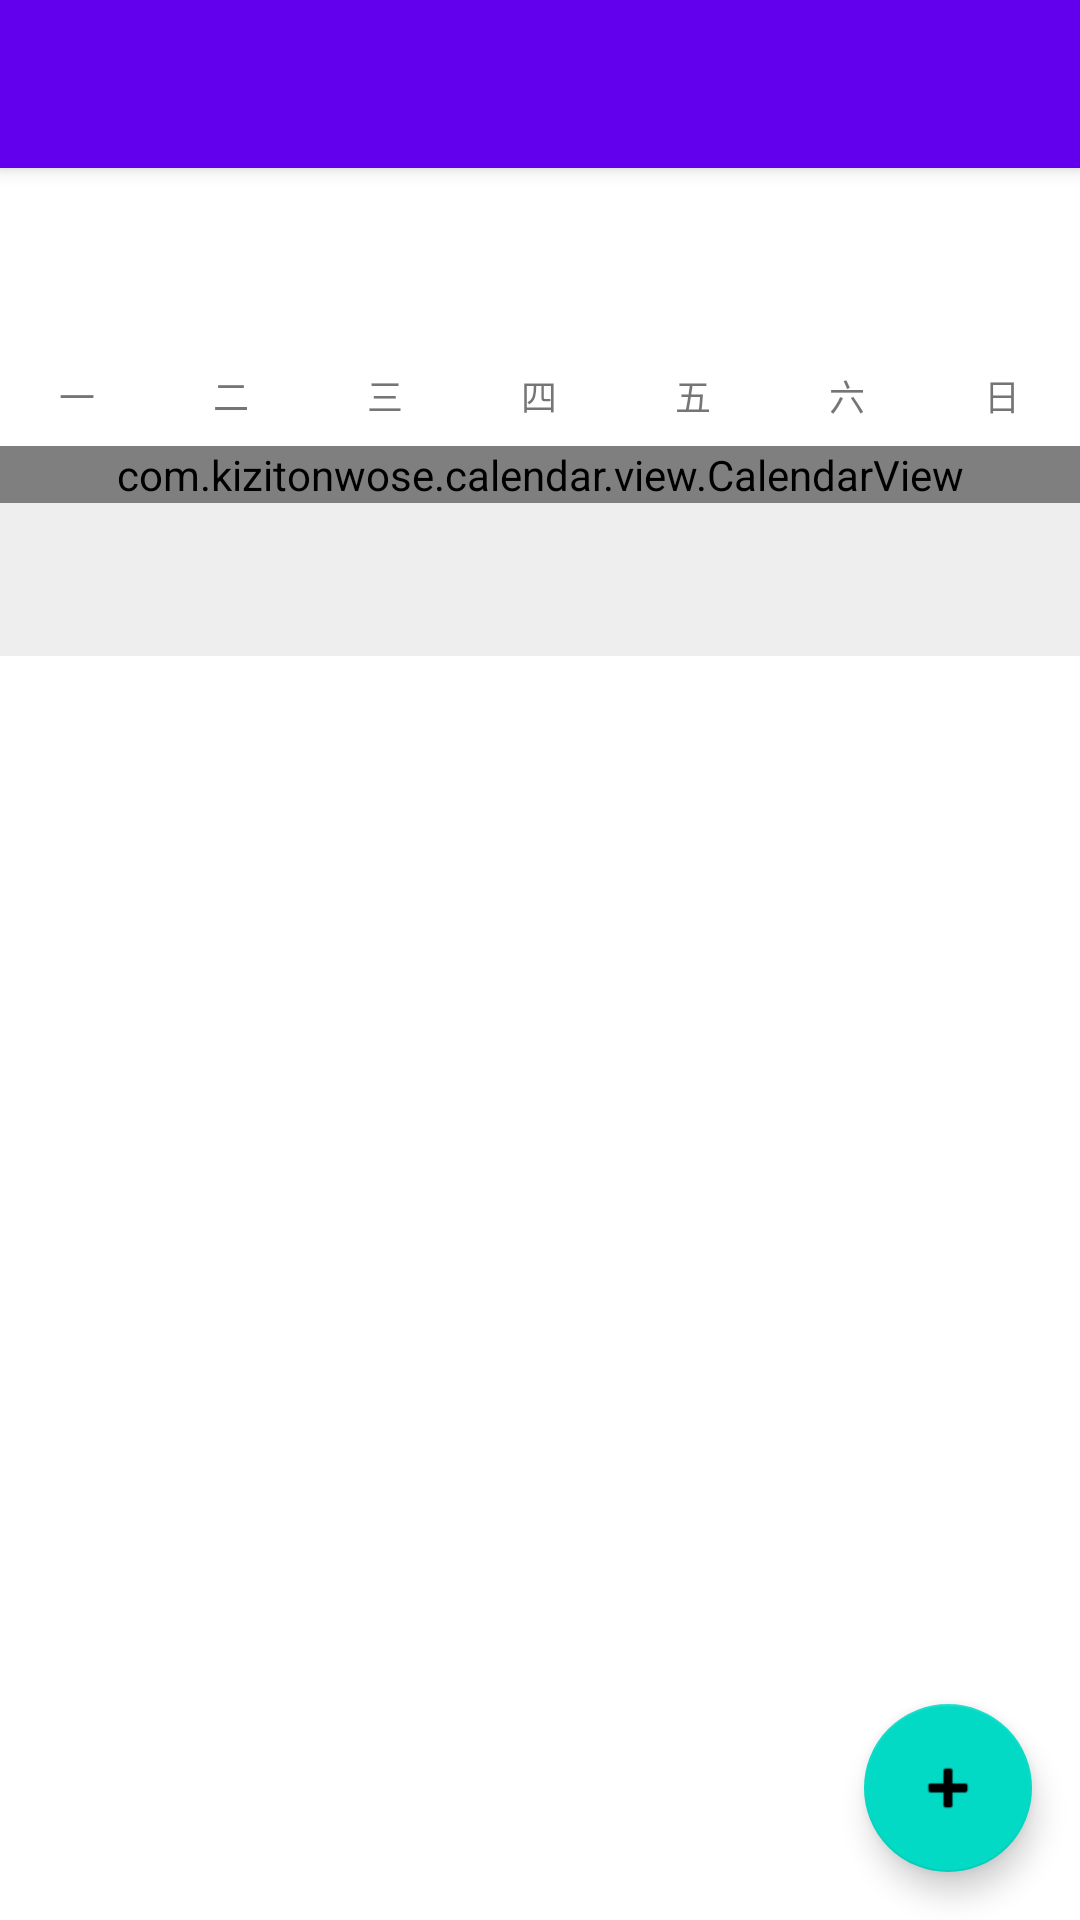

Android layout source for this screen:
<!-- AndroidManifest.xml: application theme Theme.Calendar2 -->
<!-- res/layout/activity_main.xml -->
<?xml version="1.0" encoding="utf-8"?>
<androidx.coordinatorlayout.widget.CoordinatorLayout xmlns:android="http://schemas.android.com/apk/res/android"
    xmlns:app="http://schemas.android.com/apk/res-auto"
    xmlns:tools="http://schemas.android.com/tools"
    android:layout_width="match_parent"
    android:layout_height="match_parent"
    tools:context=".MainActivity">

    <com.google.android.material.appbar.AppBarLayout
        android:layout_width="match_parent"
        android:layout_height="wrap_content"
        android:theme="@style/Theme.Calendar2">

        <androidx.appcompat.widget.Toolbar
            android:id="@+id/toolbar"
            android:layout_width="match_parent"
            android:layout_height="?attr/actionBarSize"
            android:background="?attr/colorPrimary"
            app:titleTextColor="@color/white" />

    </com.google.android.material.appbar.AppBarLayout>

    <androidx.constraintlayout.widget.ConstraintLayout
        android:layout_width="match_parent"
        android:layout_height="match_parent"
        app:layout_behavior="@string/appbar_scrolling_view_behavior">

        <LinearLayout
            android:id="@+id/headerLayout"
            android:layout_width="match_parent"
            android:layout_height="wrap_content"
            android:orientation="horizontal"
            android:padding="16dp"
            android:gravity="center_vertical"
            app:layout_constraintTop_toTopOf="parent">

            <TextView
                android:id="@+id/monthYearText"
                android:layout_width="0dp"
                android:layout_height="wrap_content"
                android:layout_weight="1"
                android:textSize="20sp"
                android:textStyle="bold"
                tools:text="April 2023" />

            <com.google.android.material.button.MaterialButtonToggleGroup
                android:id="@+id/viewModeToggle"
                android:layout_width="wrap_content"
                android:layout_height="wrap_content"
                app:singleSelection="true"
                app:selectionRequired="true"
                app:checkedButton="@id/btnMonth">

                <Button
                    android:id="@+id/btnMonth"
                    style="?attr/materialButtonOutlinedStyle"
                    android:layout_width="wrap_content"
                    android:layout_height="wrap_content"
                    android:text="@string/view_month" />

                <Button
                    android:id="@+id/btnWeek"
                    style="?attr/materialButtonOutlinedStyle"
                    android:layout_width="wrap_content"
                    android:layout_height="wrap_content"
                    android:text="@string/view_week" />
            </com.google.android.material.button.MaterialButtonToggleGroup>

        </LinearLayout>
        
        <include 
            android:id="@+id/titlesContainer"
            layout="@layout/calendar_day_titles_container"
            android:layout_width="match_parent"
            android:layout_height="wrap_content"
            app:layout_constraintTop_toBottomOf="@id/headerLayout"
        />

        <FrameLayout
            android:id="@+id/calendarContainer"
            android:layout_width="match_parent"
            android:layout_height="wrap_content"
            app:layout_constraintTop_toBottomOf="@id/titlesContainer">

            <com.kizitonwose.calendar.view.CalendarView
                android:id="@+id/calendarView"
                android:layout_width="match_parent"
                android:layout_height="wrap_content"
                app:cv_dayViewResource="@layout/calendar_day_layout" />

            <com.kizitonwose.calendar.view.WeekCalendarView
                android:id="@+id/weekCalendarView"
                android:layout_width="match_parent"
                android:layout_height="wrap_content"
                android:visibility="gone"
                app:cv_dayViewResource="@layout/calendar_day_layout" />
        </FrameLayout>

        <TextView
            android:id="@+id/selectedDateText"
            android:layout_width="match_parent"
            android:layout_height="wrap_content"
            android:padding="16dp"
            android:background="#EEE"
            android:textStyle="bold"
            app:layout_constraintTop_toBottomOf="@id/calendarContainer"
            tools:text="Selected: 2023-04-20" />

        <androidx.recyclerview.widget.RecyclerView
            android:id="@+id/eventsRecyclerView"
            android:layout_width="match_parent"
            android:layout_height="0dp"
            app:layout_constraintBottom_toBottomOf="parent"
            app:layout_constraintTop_toBottomOf="@id/selectedDateText"
            tools:listitem="@layout/item_event" />

    </androidx.constraintlayout.widget.ConstraintLayout>

    <com.google.android.material.floatingactionbutton.FloatingActionButton
        android:id="@+id/fabAddEvent"
        android:layout_width="wrap_content"
        android:layout_height="wrap_content"
        android:layout_gravity="bottom|end"
        android:layout_margin="16dp"
        android:contentDescription="@string/action_add_event"
        app:srcCompat="@android:drawable/ic_input_add" />

</androidx.coordinatorlayout.widget.CoordinatorLayout>
<!-- res/layout/calendar_day_titles_container.xml (included above) -->
<?xml version="1.0" encoding="utf-8"?>
<LinearLayout xmlns:android="http://schemas.android.com/apk/res/android"
    xmlns:tools="http://schemas.android.com/tools"
    android:layout_width="match_parent"
    android:layout_height="wrap_content"
    android:orientation="horizontal"
    android:paddingTop="8dp"
    android:paddingBottom="8dp">

    <TextView
        android:layout_width="0dp"
        android:layout_height="wrap_content"
        android:layout_weight="1"
        android:gravity="center"
        android:text="一"
        android:textSize="12sp" />

    <TextView
        android:layout_width="0dp"
        android:layout_height="wrap_content"
        android:layout_weight="1"
        android:gravity="center"
        android:text="二"
        android:textSize="12sp" />

    <TextView
        android:layout_width="0dp"
        android:layout_height="wrap_content"
        android:layout_weight="1"
        android:gravity="center"
        android:text="三"
        android:textSize="12sp" />

    <TextView
        android:layout_width="0dp"
        android:layout_height="wrap_content"
        android:layout_weight="1"
        android:gravity="center"
        android:text="四"
        android:textSize="12sp" />

    <TextView
        android:layout_width="0dp"
        android:layout_height="wrap_content"
        android:layout_weight="1"
        android:gravity="center"
        android:text="五"
        android:textSize="12sp" />

    <TextView
        android:layout_width="0dp"
        android:layout_height="wrap_content"
        android:layout_weight="1"
        android:gravity="center"
        android:text="六"
        android:textSize="12sp" />

    <TextView
        android:layout_width="0dp"
        android:layout_height="wrap_content"
        android:layout_weight="1"
        android:gravity="center"
        android:text="日"
        android:textSize="12sp" />
</LinearLayout>
<!-- res/layout/calendar_day_layout.xml (included above) -->
<?xml version="1.0" encoding="utf-8"?>
<androidx.constraintlayout.widget.ConstraintLayout xmlns:android="http://schemas.android.com/apk/res/android"
    xmlns:app="http://schemas.android.com/apk/res-auto"
    xmlns:tools="http://schemas.android.com/tools"
    android:layout_width="match_parent"
    android:layout_height="wrap_content"
    android:minHeight="50dp"
    android:padding="4dp">

    <TextView
        android:id="@+id/calendarDayText"
        android:layout_width="wrap_content"
        android:layout_height="wrap_content"
        android:textSize="16sp"
        app:layout_constraintEnd_toEndOf="parent"
        app:layout_constraintStart_toStartOf="parent"
        app:layout_constraintTop_toTopOf="parent"
        tools:text="20" />

    <TextView
        android:id="@+id/lunarDayText"
        android:layout_width="wrap_content"
        android:layout_height="wrap_content"
        android:textSize="10sp"
        android:textColor="#888888"
        app:layout_constraintEnd_toEndOf="parent"
        app:layout_constraintStart_toStartOf="parent"
        app:layout_constraintTop_toBottomOf="@id/calendarDayText"
        tools:text="初一" />

    <View
        android:id="@+id/eventDot"
        android:layout_width="6dp"
        android:layout_height="6dp"
        android:layout_marginTop="2dp"
        android:background="@drawable/bg_event_dot"
        android:visibility="invisible"
        app:layout_constraintEnd_toEndOf="parent"
        app:layout_constraintStart_toStartOf="parent"
        app:layout_constraintTop_toBottomOf="@id/lunarDayText" />

</androidx.constraintlayout.widget.ConstraintLayout>
<!-- res/layout/item_event.xml (included above) -->
<?xml version="1.0" encoding="utf-8"?>
<androidx.cardview.widget.CardView xmlns:android="http://schemas.android.com/apk/res/android"
    xmlns:app="http://schemas.android.com/apk/res-auto"
    xmlns:tools="http://schemas.android.com/tools"
    android:layout_width="match_parent"
    android:layout_height="wrap_content"
    android:layout_marginHorizontal="16dp"
    android:layout_marginVertical="4dp"
    app:cardCornerRadius="8dp"
    app:cardElevation="2dp">

    <androidx.constraintlayout.widget.ConstraintLayout
        android:layout_width="match_parent"
        android:layout_height="wrap_content"
        android:padding="12dp">

        <TextView
            android:id="@+id/eventTitle"
            android:layout_width="0dp"
            android:layout_height="wrap_content"
            android:textSize="16sp"
            android:textStyle="bold"
            app:layout_constraintEnd_toEndOf="parent"
            app:layout_constraintStart_toStartOf="parent"
            app:layout_constraintTop_toTopOf="parent"
            tools:text="Meeting with Team" />

        <TextView
            android:id="@+id/eventTime"
            android:layout_width="0dp"
            android:layout_height="wrap_content"
            android:layout_marginTop="4dp"
            android:textColor="#666"
            app:layout_constraintEnd_toEndOf="parent"
            app:layout_constraintStart_toStartOf="parent"
            app:layout_constraintTop_toBottomOf="@id/eventTitle"
            tools:text="10:00 - 11:00" />
            
        <TextView
            android:id="@+id/eventLocation"
            android:layout_width="0dp"
            android:layout_height="wrap_content"
            android:layout_marginTop="4dp"
            android:textColor="#666"
            android:visibility="gone"
            app:layout_constraintEnd_toEndOf="parent"
            app:layout_constraintStart_toStartOf="parent"
            app:layout_constraintTop_toBottomOf="@id/eventTime"
            tools:text="Conference Room A" />

    </androidx.constraintlayout.widget.ConstraintLayout>

</androidx.cardview.widget.CardView>
<!-- resources referenced by this layout -->
<resources>
  <string name="action_add_event">添加日程</string>
  <string name="view_month">月视图</string>
  <string name="view_week">周视图</string>
  <style name="Theme.Calendar2" parent="Theme.MaterialComponents.DayNight.NoActionBar">
          
          <item name="colorPrimary">@color/purple_500</item>
          <item name="colorPrimaryVariant">@color/purple_700</item>
          <item name="colorOnPrimary">@color/white</item>
          
          <item name="colorSecondary">@color/teal_200</item>
          <item name="colorSecondaryVariant">@color/teal_700</item>
          <item name="colorOnSecondary">@color/black</item>
          
          <item name="android:statusBarColor" tools:targetApi="l">?attr/colorPrimaryVariant</item>
          
      </style>
  <!-- not gathered from this repository: default colours our renderer supplied (Android Studio template values) -->
  <color name="purple_500">#FF6200EE</color>
  <color name="purple_700">#FF3700B3</color>
  <color name="teal_200">#FF03DAC5</color>
  <color name="teal_700">#FF018786</color>
  <color name="black">#FF000000</color>
  <color name="white">#FFFFFFFF</color>
</resources>
